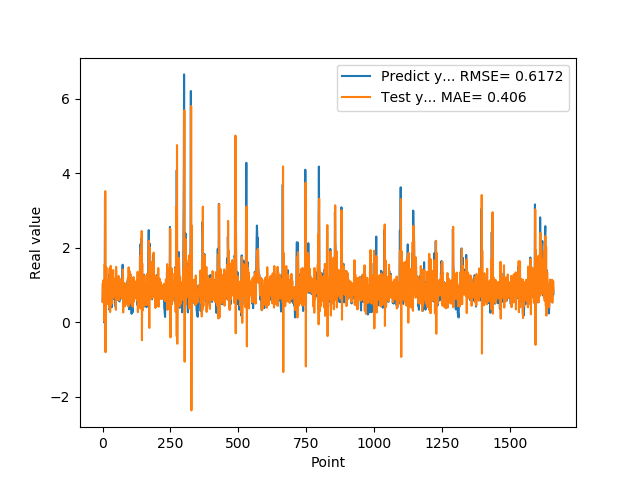

The table this chart was drawn from, first rows:
5.654720067979999154e-01, 1.024528907191502691e+00
7.307389974590000614e-01, 5.398277813644689616e-01
1.074290990829999792e+00, 1.059886183910034863e+00
9.521890282630000035e-01, 1.126539786213978767e+00
9.879170060160000766e-01, 7.878446348511146669e-01
1.011654973029999960e+00, 1.033587766083378101e+00
0.000000000000000000e+00, 9.880769406735504523e-01
7.643579840659999736e-01, 2.487270118173658812e-02
7.788103222849999119e-01, 1.563720183809479858e+00
3.306220054629999794e+00, 6.230461639050852707e-01
1.055441975589999970e+00, 3.519915179688149820e+00
7.543110251430000801e-01, -7.989069533486911068e-01
7.915459871289999283e-01, 1.453041660813468416e+00
1.409499049189999909e+00, 9.938979811029445832e-01
8.875439763070001042e-01, 1.475458059349916695e+00
6.401469707490000660e-01, 4.807907618597148658e-01
5.082880258560000808e-01, 8.590333358128430241e-01
8.640019893649999450e-01, 7.588960303206613300e-01
5.725920200349999822e-01, 1.124016007108779025e+00
8.469420075419999971e-01, 5.149299958483379847e-01
9.181020259860001032e-01, 1.129922575591333356e+00
7.976629734039999420e-01, 8.827349846348125917e-01
9.608020186419998776e-01, 8.000566857140543053e-01
9.555831551549999192e-01, 1.078434450414226031e+00
3.470349907879999862e-01, 9.034083819811903338e-01
9.546210169789999256e-01, 3.796803772564793511e-01
1.293938040730000072e+00, 1.447325833254580862e+00
5.251880288119999962e-01, 1.093896632931190327e+00
4.773890078070000542e-01, 2.775674520419033620e-01
1.275226235389999907e+00, 9.566380030987396976e-01
8.723750114439999814e-01, 1.516560755215071055e+00
8.355640172959999390e-01, 4.672071655374619437e-01
7.321749925609999377e-01, 1.014938278556823725e+00
7.640249729160000225e-01, 8.110761882773863674e-01
4.072830080990000323e-01, 9.121888723842906943e-01
4.752210080619999610e-01, 5.129872012441346607e-01
8.781340122220000488e-01, 8.743291062698002047e-01
7.414129972460000717e-01, 1.087075178202059345e+00
1.258002042770000051e+00, 6.542121790651764801e-01
1.069700956339999953e+00, 1.404290943158928107e+00
7.274609804150000691e-01, 7.617717843521588650e-01
7.892770171170000459e-01, 7.480319024672432704e-01
6.237750053410000550e-01, 1.017910850357106600e+00
6.914690136910000007e-01, 6.960866293765971546e-01
8.557710051540000640e-01, 9.139528125780147505e-01
7.093830108640000187e-01, 9.633443967284173182e-01
1.014547944070000041e+00, 7.130399176137018902e-01
1.115731000900000103e+00, 1.181118843425317699e+00
4.182830154900000208e-01, 9.890961850529259580e-01
1.002280950550000105e+00, 3.371877698926917799e-01
1.218860983849999968e+00, 1.489407905025199153e+00
1.143296003339999922e+00, 1.004642291185725123e+00
6.528189778330000248e-01, 9.519064371175874895e-01
6.746559739110000731e-01, 6.052628458548499069e-01
6.009536385540000802e-01, 9.917784496763548674e-01
6.694570183749999348e-01, 7.413054357726639454e-01
6.538079977039999990e-01, 8.731590617815934152e-01
7.814120054240000224e-01, 7.787116183295482719e-01
1.206303954120000022e+00, 9.366762686425811335e-01
8.469259738919999725e-01, 1.246278782948833763e+00
8.286409974099999687e-01, 5.977174794987182294e-01
... 1,599 more rows
